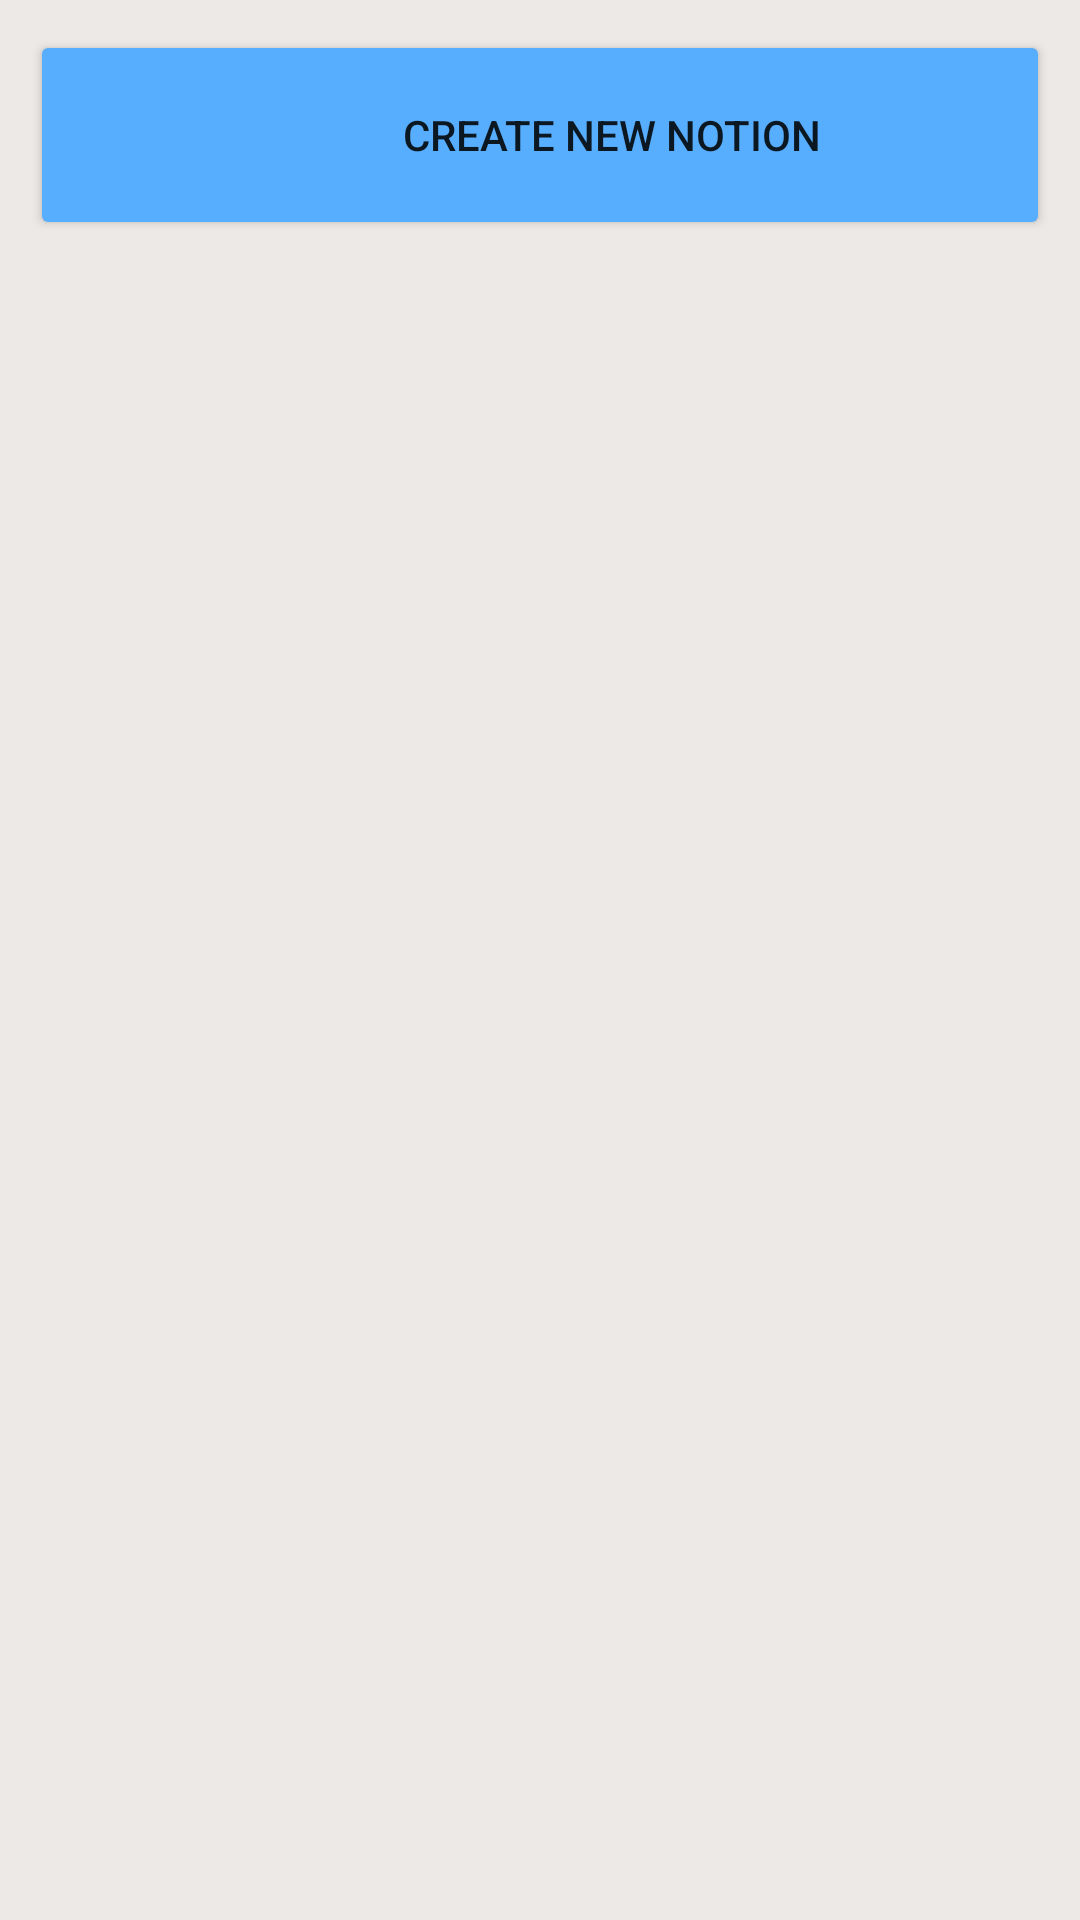

The Android layout XML behind this screen, and the referenced resources:
<!-- AndroidManifest.xml: application theme Theme.Sentimental_analyzer -->
<!-- res/layout/activity_create_note.xml -->
<?xml version="1.0" encoding="utf-8"?>
<ScrollView xmlns:android="http://schemas.android.com/apk/res/android"
    xmlns:app="http://schemas.android.com/apk/res-auto"
    xmlns:tools="http://schemas.android.com/tools"
    android:layout_width="match_parent"
    android:layout_height="match_parent"
    tools:context=".create_note"
    android:background="@color/layout_background"
    android:orientation="vertical">

    <LinearLayout
        android:layout_width="match_parent"
        android:layout_height="match_parent"
        android:orientation="vertical">

        <Button
            android:id="@+id/createNotes"
            android:layout_width="match_parent"
            android:layout_height="70dp"
            android:layout_margin="10dp"
            android:backgroundTint="@color/button_color"
            android:drawableRight="@drawable/ic_baseline_add_24"
            android:text="CREATE NEW NOTION"
            android:paddingStart="60dp"
            app:cornerRadius="10dp"
            tools:ignore="RtlSymmetry" />

        <TextView
            android:layout_width="match_parent"
            android:layout_height="wrap_content"
            android:gravity="center"
            android:text="No notion"
            android:textColor="@color/black"
            android:textSize="20sp"
            android:visibility="invisible"
            />
        <androidx.core.widget.NestedScrollView
            android:layout_width="match_parent"
            android:layout_height="match_parent">

            <androidx.recyclerview.widget.RecyclerView
                android:layout_width="match_parent"
                android:layout_height="match_parent"
                tools:listitem="@layout/card_notion"
                tools:itemCount="5"
                />

        </androidx.core.widget.NestedScrollView>


    </LinearLayout>



</ScrollView>
<!-- res/layout/card_notion.xml (included above) -->
<?xml version="1.0" encoding="utf-8"?>
<androidx.cardview.widget.CardView xmlns:android="http://schemas.android.com/apk/res/android"
    android:layout_width="match_parent"
    android:layout_height="100dp"
    xmlns:app="http://schemas.android.com/apk/res-auto"
    android:elevation="10dp"
    app:cardUseCompatPadding="true"
    app:cardCornerRadius="10dp"

    >

    <LinearLayout
        android:id="@+id/note"
        android:layout_width="match_parent"
        android:layout_height="match_parent"
        android:background="@drawable/card_notion_background"
        android:orientation="vertical"
        >

        <TextView
            android:id="@+id/notion_textview"
            android:layout_width="match_parent"
            android:layout_height="70dp"
            android:text="@string/diary"
            android:padding="10dp"
            android:textColor="@color/black"/>

        <TextView
            android:id="@+id/time_textview"
            android:layout_width="match_parent"
            android:layout_height="match_parent"
            android:text="10:13 PM"
            android:textColor="@color/black"
            android:gravity="right"
            android:paddingEnd="10dp"
            />




    </LinearLayout>

</androidx.cardview.widget.CardView>
<!-- resources referenced by this layout -->
<resources>
  <color name="black">#FF000000</color>
  <color name="button_color">#58AEFE</color>
  <color name="layout_background">#ECE9E6</color>
  <!-- drawable card_notion_background (drawable) -->
  <?xml version="1.0" encoding="utf-8"?>
  <shape xmlns:android="http://schemas.android.com/apk/res/android" android:shape="rectangle">
  
      <stroke android:color="@color/black"/>
      <stroke android:width="1dp"/>
  
      <corners android:radius="10dp"/>
  
      <solid android:color="@color/layout_background"/>
  </shape>
  <string name="diary">A diary needn’t bother with any conventional heading. Notwithstanding, it is discretionary. In the event that you need it, you can give an appropriate heading.</string>
  <style name="Theme.Sentimental_analyzer" parent="Theme.MaterialComponents.DayNight.DarkActionBar">
          
          <item name="colorPrimary">@color/purple_500</item>
          <item name="colorPrimaryVariant">@color/purple_700</item>
          <item name="colorOnPrimary">@color/white</item>
          
          <item name="colorSecondary">@color/teal_200</item>
          <item name="colorSecondaryVariant">@color/teal_700</item>
          <item name="colorOnSecondary">@color/black</item>
          
          <item name="android:statusBarColor">?attr/colorPrimaryVariant</item>
          
      </style>
  <color name="purple_500">#FF6200EE</color>
  <color name="purple_700">#FF3700B3</color>
  <color name="white">#FFFFFFFF</color>
  <color name="teal_200">#FF03DAC5</color>
  <color name="teal_700">#FF018786</color>
</resources>
